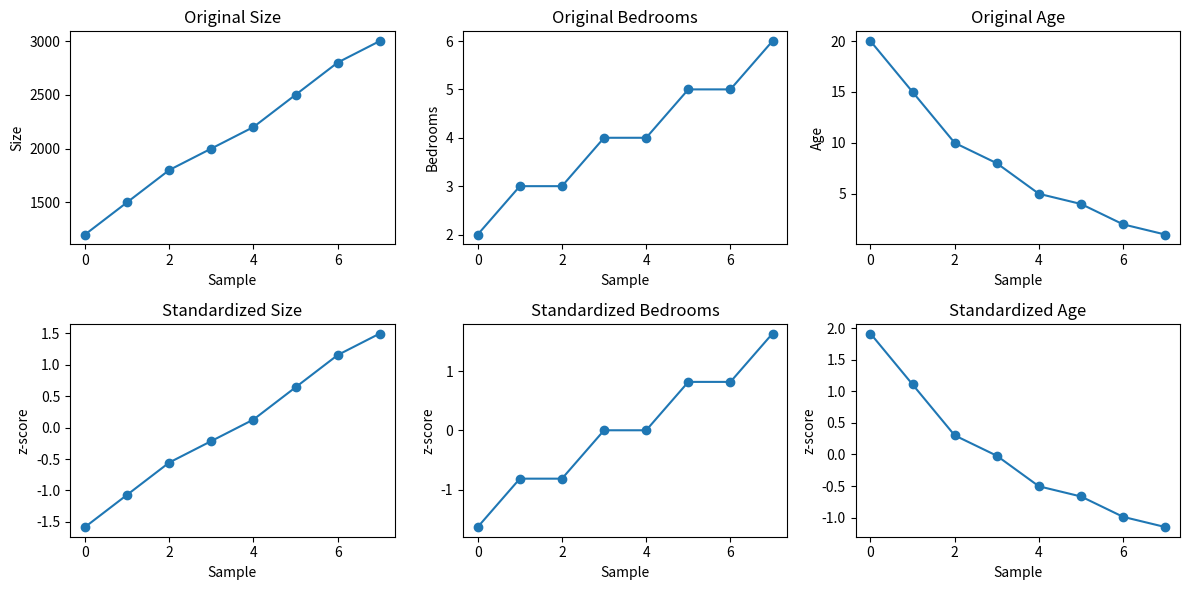

Reproduce this figure in Python.
import numpy as np
import matplotlib.pyplot as plt


def compute_error(x, y, w, b):
    """Compute the mean squared cost J(w, b) / 2."""
    m = len(x)
    total_error = 0.0

    for i in range(m):
        prediction = np.dot(w, x[i]) + b
        total_error += (prediction - y[i]) ** 2

    return total_error / (2 * m)


def compute_gradient(x, y, w, b):
    """Compute gradients for all weights and the bias."""
    m = len(x)
    dw = np.zeros_like(w)
    db = 0.0

    for i in range(m):
        prediction = np.dot(w, x[i]) + b
        error = prediction - y[i]
        dw += error * x[i]
        db += error

    return dw / m, db / m


def standardize_features(x):
    """Standardize each feature to approximately zero mean and unit variance."""
    mean = np.mean(x, axis=0)
    std = np.std(x, axis=0)

    if np.any(std == 0):
        raise ValueError("A feature has zero variance and cannot be standardized.")

    return (x - mean) / std, mean, std


x = np.array(
    [
        [1200, 2, 20],
        [1500, 3, 15],
        [1800, 3, 10],
        [2000, 4, 8],
        [2200, 4, 5],
        [2500, 5, 4],
        [2800, 5, 2],
        [3000, 6, 1],
    ],
    dtype=float,
)

y = np.array([230, 290, 340, 395, 430, 495, 550, 590], dtype=float)
feature_names = ["Size", "Bedrooms", "Age"]

n_features = x.shape[1]
w = np.zeros(n_features)
b = 0.0
learning_rate = 0.01
iterations = 100_000

original_x = x.copy()
x, mean, std = standardize_features(x)

for i in range(iterations):
    dw, db = compute_gradient(x, y, w, b)
    w -= learning_rate * dw
    b -= learning_rate * db

    if i % 10_000 == 0:
        error = compute_error(x, y, w, b)
        print(
            f"Iteration {i:6d}: Error = {error:.6f}, "
            f"w = {w}, b = {b:.6f}"
        )

fig, axes = plt.subplots(2, 3, figsize=(12, 6))
fig.subplots_adjust(hspace=0.35)

for j, name in enumerate(feature_names):
    axes[0, j].plot(original_x[:, j], marker="o")
    axes[0, j].set_title(f"Original {name}")
    axes[0, j].set_xlabel("Sample")
    axes[0, j].set_ylabel(name)

    axes[1, j].plot(x[:, j], marker="o")
    axes[1, j].set_title(f"Standardized {name}")
    axes[1, j].set_xlabel("Sample")
    axes[1, j].set_ylabel("z-score")

plt.tight_layout()
plt.show()
